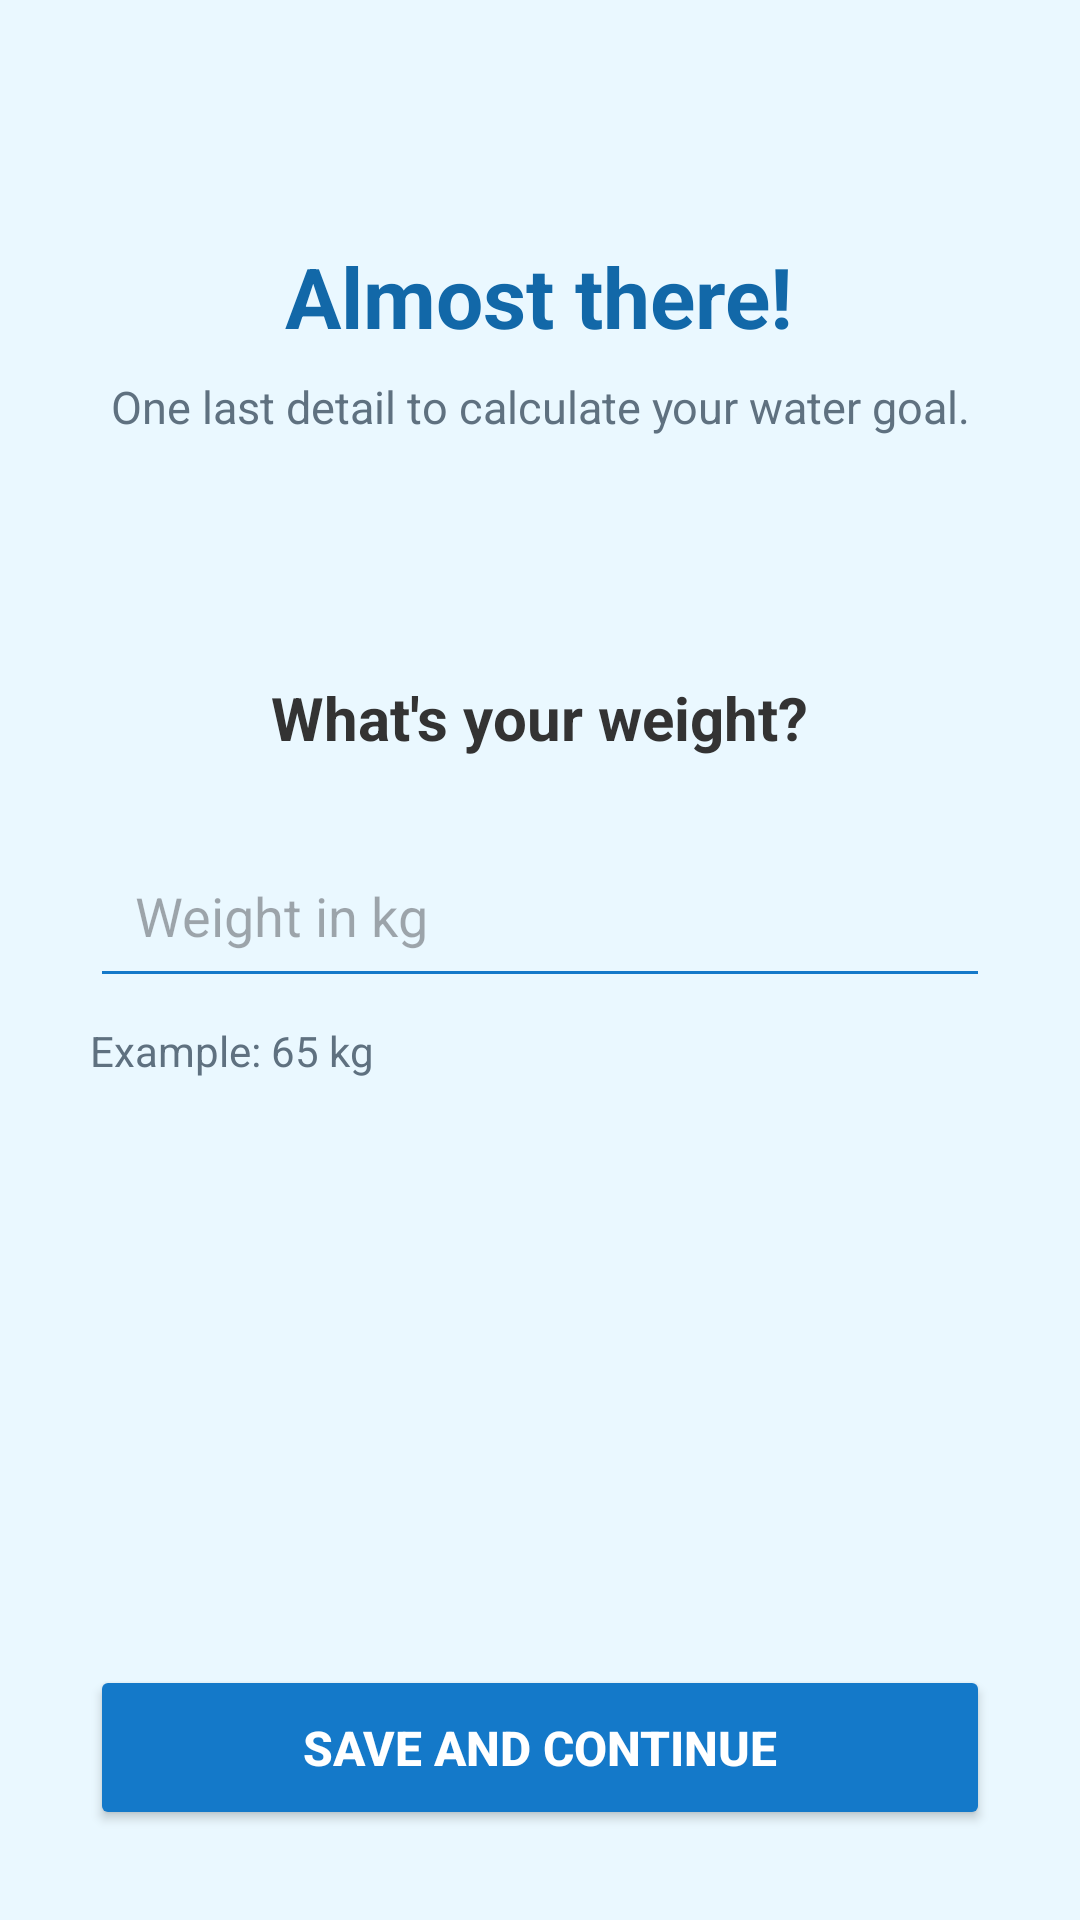

The Android layout XML behind this screen, and the referenced resources:
<!-- AndroidManifest.xml: application theme Theme.Waterooo -->
<!-- res/layout/activity_weight.xml -->
<?xml version="1.0" encoding="utf-8"?>
<LinearLayout
    xmlns:android="http://schemas.android.com/apk/res/android"
    android:layout_width="match_parent"
    android:layout_height="match_parent"
    android:orientation="vertical"
    android:background="#EAF8FF"
    android:padding="30dp">

    <TextView
        android:layout_width="wrap_content"
        android:layout_height="wrap_content"
        android:text="Almost there!"
        android:textSize="28sp"
        android:textStyle="bold"
        android:textColor="#1268A8"
        android:layout_gravity="center_horizontal"
        android:layout_marginTop="50dp" />

    <TextView
        android:layout_width="wrap_content"
        android:layout_height="wrap_content"
        android:text="One last detail to calculate your water goal."
        android:textSize="15sp"
        android:textColor="#5F7180"
        android:gravity="center"
        android:layout_gravity="center_horizontal"
        android:layout_marginTop="8dp" />

    <TextView
        android:layout_width="wrap_content"
        android:layout_height="wrap_content"
        android:text="What's your weight?"
        android:textSize="20sp"
        android:textStyle="bold"
        android:textColor="#333333"
        android:layout_gravity="center_horizontal"
        android:layout_marginTop="80dp" />

    <EditText
        android:id="@+id/etweightInput"
        android:layout_width="match_parent"
        android:layout_height="55dp"
        android:hint="Weight in kg"
        android:inputType="numberDecimal"
        android:padding="15dp"
        android:backgroundTint="#1479C9"
        android:layout_marginTop="25dp" />

    <TextView
        android:layout_width="wrap_content"
        android:layout_height="wrap_content"
        android:text="Example: 65 kg"
        android:textSize="14sp"
        android:textColor="#5F7180"
        android:layout_marginTop="8dp" />

    <View
        android:layout_width="match_parent"
        android:layout_height="0dp"
        android:layout_weight="1" />

    <Button
        android:id="@+id/btnSave"
        android:layout_width="match_parent"
        android:layout_height="55dp"
        android:text="SAVE And CONTINUE"
        android:textSize="16sp"
        android:textStyle="bold"
        android:textColor="@android:color/white"
        android:backgroundTint="#1479C9" />

</LinearLayout>
<!-- resources referenced by this layout -->
<resources>
  <style name="Theme.Waterooo" parent="Base.Theme.Waterooo" />
  <style name="Base.Theme.Waterooo" parent="Theme.Material3.DayNight.NoActionBar">
          
          
      </style>
</resources>
